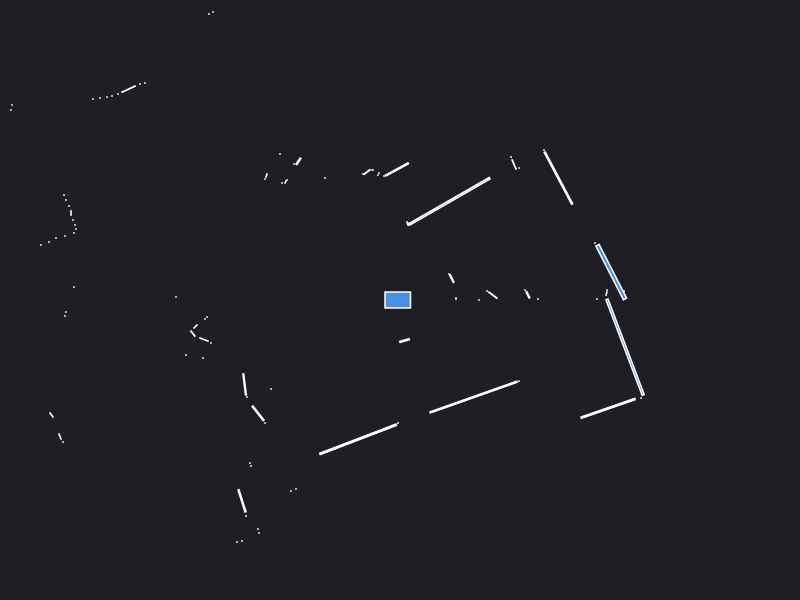

Source data for this figure (header and first rows):
0.000000	0.000000	0.049500
2.24	0.09	0.000441
1.279	0.052	0.004872
1.25	0.1	0.000441
0.79	0.000000	0.000441
0.9288	0.0484	0.008520
0.87	0.09	0.000441
1.38	0.01	0.000441
2.065	0.065	0.001557
2.07	0.1	0.000441
1.97	0.01	0.000441
0.56	0.01	0.000441
0.56	0.02	0.000441
2.113	0.2789	0.1882
1.95	0.57	0.000441
0.518	0.214	0.006144
0.49	0.26	0.000441
1.584	1.22	0.1656
1.44	1.5	0.000441
1.19	1.32	0.000441
1.141	1.355	0.006828
1.11	1.43	0.000441
0.4977	0.989	0.406
0.081	0.758	0.001672
0.07	0.78	0.000441
-0.03038	1.306	0.03773
-0.16	1.24	0.000441
-0.21	1.27	0.000441
-0.22	1.25	0.000441
-0.275	1.3	0.000630
-0.33	1.28	0.005312
-0.37	1.26	0.000441
-1.85	4.68	0.000441
-2.46	5.79	0.000441
-2.53	5.76	0.000441
-2.6	5.73	0.000441
-2.67	5.69	0.000441
-2.74	5.65	0.000441
-2.81	5.62	0.000441
-2.88	5.58	0.000441
-3.09	5.48	0.000441
-3.16	5.44	0.000441
-0.75	1.22	0.000441
-1.87	2.88	0.000441
-1.91	2.86	0.000441
-1.015	1.387	0.005964
-1.06	1.36	0.000441
-1.2	1.46	0.000441
-1.13	1.2	0.000441
-1.145	1.18	0.001250
-1.18	1.17	0.000441
-1.335	1.245	0.001557
-1.35	1.21	0.000441
-2.55	2.17	0.000441
-2.6	2.16	0.000441
-2.714	2.109	0.01248
-2.82	2.06	0.000441
-2.88	2.04	0.000441
-2.93	2.03	0.000441
-3	2.02	0.000441
-3.07	2.01	0.000441
... 69 more rows
